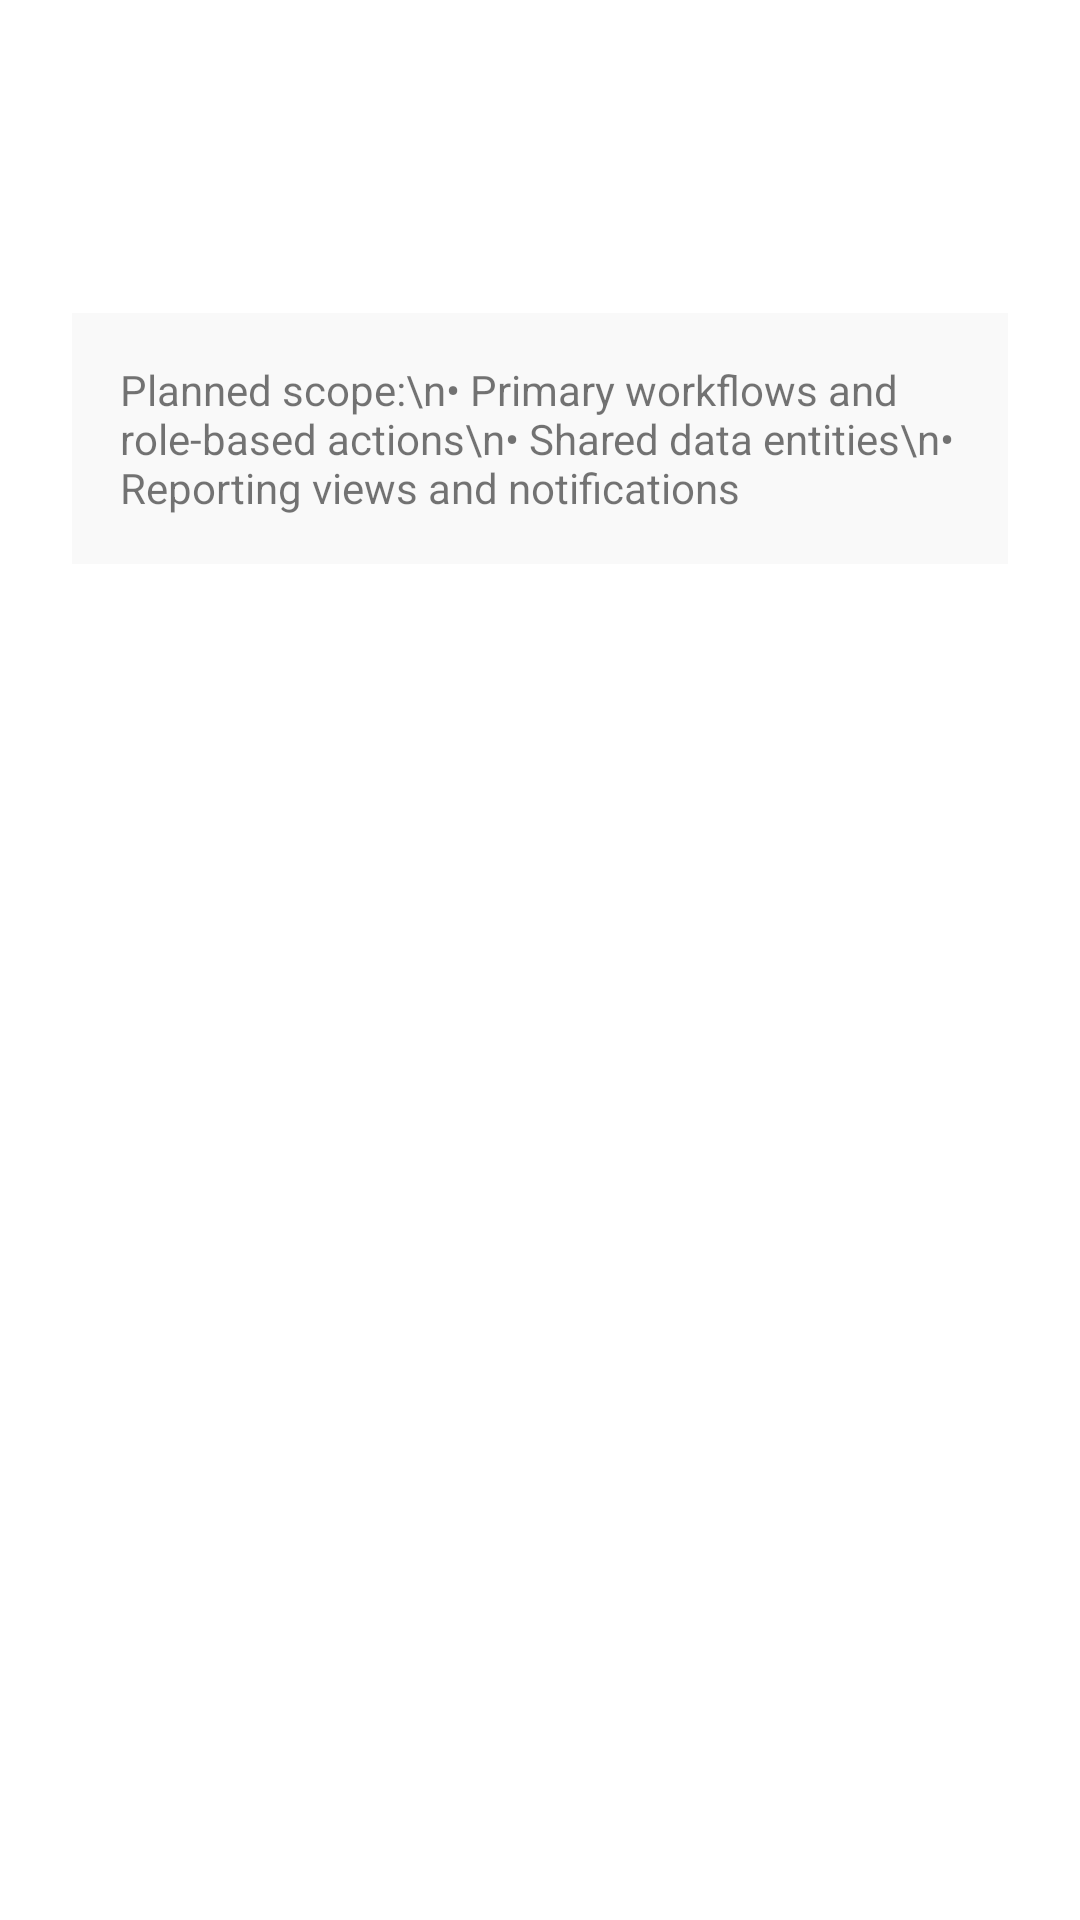

Layout XML and referenced resources for this Android screen:
<!-- AndroidManifest.xml: application theme Theme.NonProfit -->
<!-- res/layout/fragment_placeholder.xml -->
<?xml version="1.0" encoding="utf-8"?>
<LinearLayout xmlns:android="http://schemas.android.com/apk/res/android"
    android:layout_width="match_parent"
    android:layout_height="match_parent"
    android:orientation="vertical"
    android:padding="24dp">

    <TextView
        android:id="@+id/placeholder_title"
        android:layout_width="wrap_content"
        android:layout_height="wrap_content"
        android:textSize="28sp"
        android:textStyle="bold" />

    <TextView
        android:id="@+id/placeholder_purpose"
        android:layout_width="match_parent"
        android:layout_height="wrap_content"
        android:layout_marginTop="8dp"
        android:textColor="#6A6A6A" />

    <TextView
        android:layout_width="match_parent"
        android:layout_height="wrap_content"
        android:layout_marginTop="16dp"
        android:background="#11AAAAAA"
        android:padding="16dp"
        android:text="Planned scope:\n• Primary workflows and role-based actions\n• Shared data entities\n• Reporting views and notifications" />
</LinearLayout>
<!-- resources referenced by this layout -->
<resources>
  <style name="Theme.NonProfit" parent="Theme.MaterialComponents.DayNight.DarkActionBar">
          
          <item name="colorPrimary">@color/purple_500</item>
          <item name="colorPrimaryVariant">@color/purple_700</item>
          <item name="colorOnPrimary">@color/white</item>
          
          <item name="colorSecondary">@color/teal_200</item>
          <item name="colorSecondaryVariant">@color/teal_700</item>
          <item name="colorOnSecondary">@color/black</item>
          
          <item name="android:statusBarColor">?attr/colorPrimaryVariant</item>
          
      </style>
  <!-- not gathered from this repository: default colours our renderer supplied (Android Studio template values) -->
  <color name="purple_500">#FF6200EE</color>
  <color name="purple_700">#FF3700B3</color>
  <color name="teal_200">#FF03DAC5</color>
  <color name="teal_700">#FF018786</color>
  <color name="black">#FF000000</color>
  <color name="white">#FFFFFFFF</color>
</resources>
